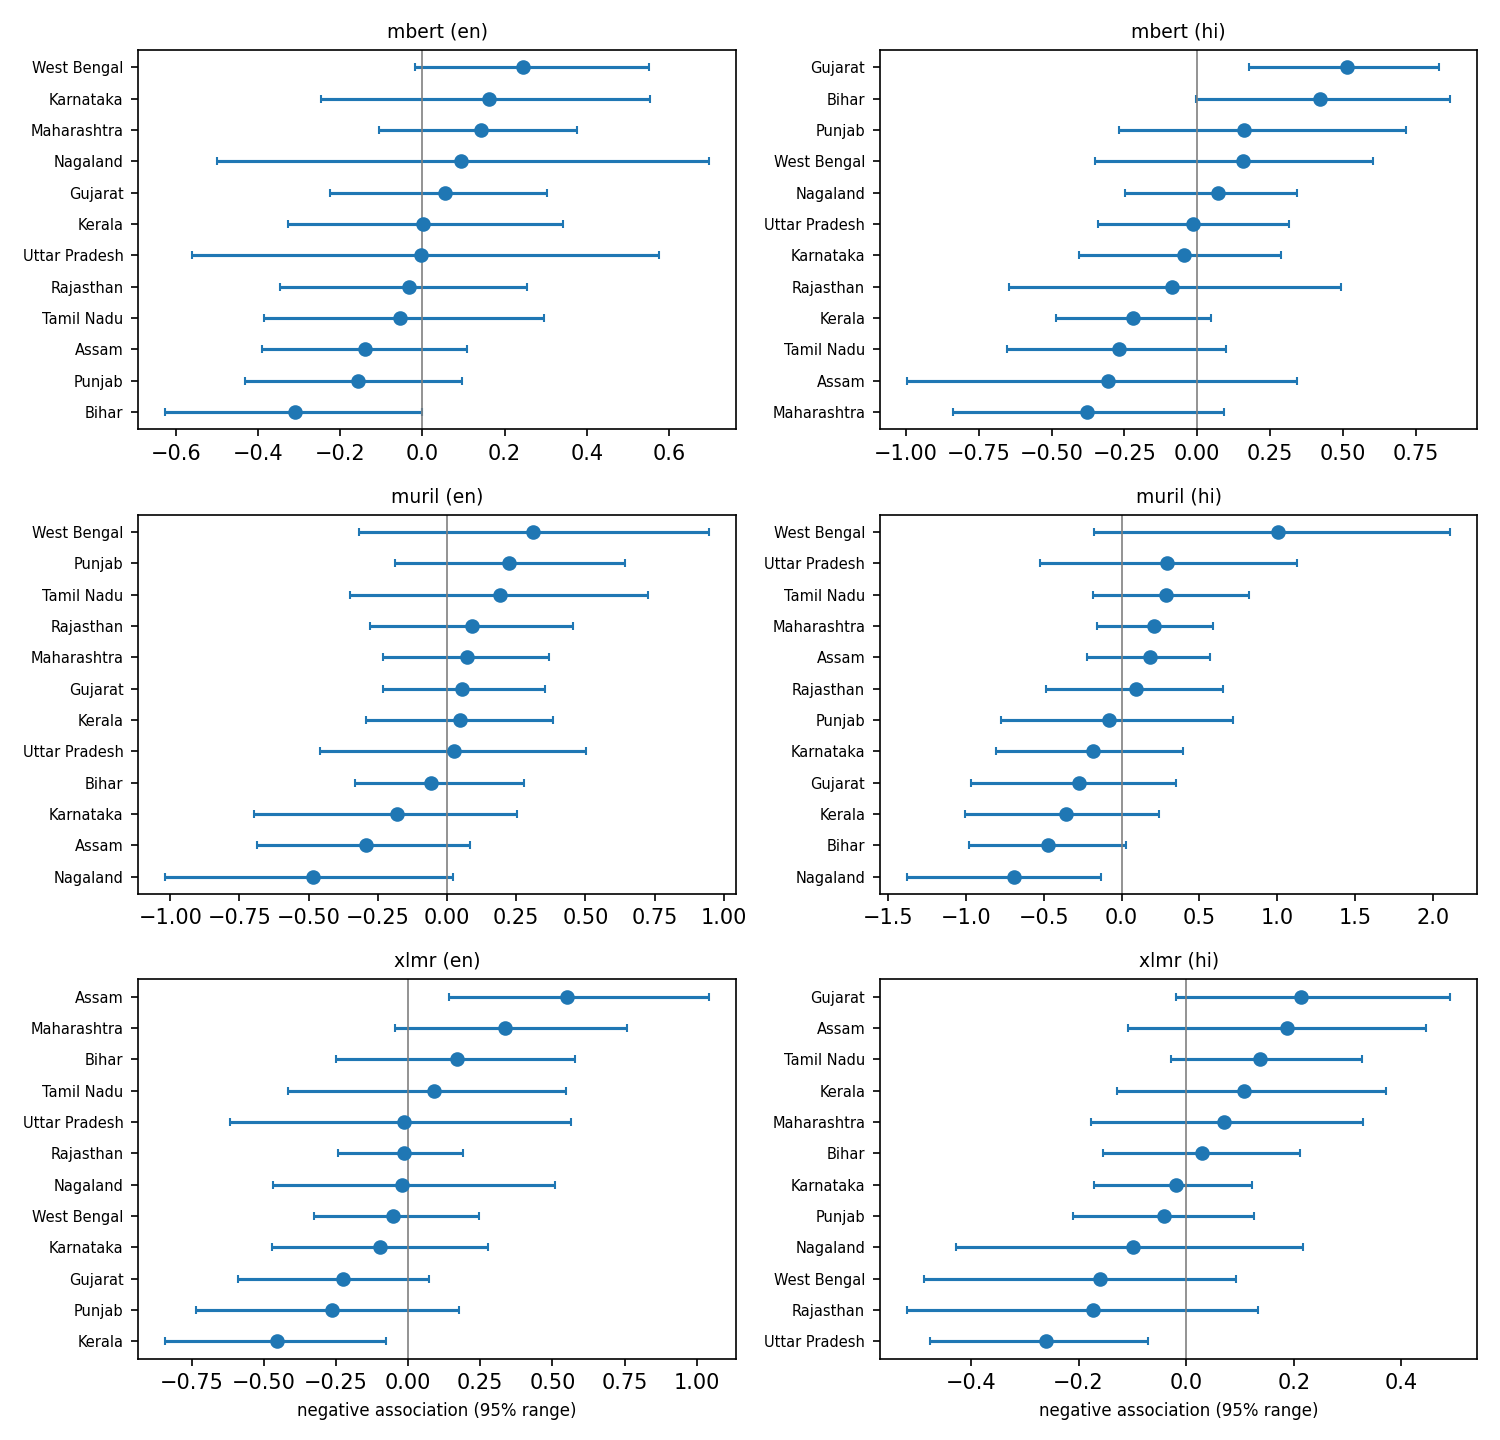

The table this chart was drawn from, first rows:
model, lang, identity, neg_association, ci_low, ci_high
mbert, en, Assam, -0.139, -0.39, 0.109
mbert, en, Bihar, -0.311, -0.626, -0.001
mbert, en, Gujarat, 0.055, -0.226, 0.304
mbert, en, Karnataka, 0.161, -0.248, 0.554
mbert, en, Kerala, 0.001, -0.328, 0.341
mbert, en, Maharashtra, 0.143, -0.105, 0.377
mbert, en, Nagaland, 0.093, -0.5, 0.697
mbert, en, Punjab, -0.158, -0.433, 0.096
mbert, en, Rajasthan, -0.032, -0.347, 0.254
mbert, en, Tamil Nadu, -0.054, -0.385, 0.297
mbert, en, Uttar Pradesh, -0.004, -0.562, 0.577
mbert, en, West Bengal, 0.245, -0.018, 0.551
mbert, hi, Assam, -0.306, -0.996, 0.342
mbert, hi, Bihar, 0.422, -0.005, 0.868
mbert, hi, Gujarat, 0.512, 0.176, 0.828
mbert, hi, Karnataka, -0.047, -0.405, 0.287
mbert, hi, Kerala, -0.221, -0.485, 0.046
mbert, hi, Maharashtra, -0.379, -0.838, 0.092
mbert, hi, Nagaland, 0.07, -0.249, 0.342
mbert, hi, Punjab, 0.161, -0.269, 0.715
mbert, hi, Rajasthan, -0.087, -0.645, 0.494
mbert, hi, Tamil Nadu, -0.268, -0.652, 0.098
mbert, hi, Uttar Pradesh, -0.013, -0.34, 0.316
mbert, hi, West Bengal, 0.156, -0.35, 0.604
muril, en, Assam, -0.291, -0.685, 0.084
muril, en, Bihar, -0.057, -0.331, 0.28
muril, en, Gujarat, 0.054, -0.232, 0.354
muril, en, Karnataka, -0.181, -0.696, 0.253
muril, en, Kerala, 0.046, -0.293, 0.383
muril, en, Maharashtra, 0.073, -0.232, 0.37
muril, en, Nagaland, -0.484, -1.018, 0.022
muril, en, Punjab, 0.225, -0.188, 0.643
muril, en, Rajasthan, 0.09, -0.277, 0.457
muril, en, Tamil Nadu, 0.19, -0.351, 0.725
muril, en, Uttar Pradesh, 0.024, -0.46, 0.501
muril, en, West Bengal, 0.312, -0.318, 0.946
muril, hi, Assam, 0.185, -0.219, 0.565
muril, hi, Bihar, -0.474, -0.981, 0.026
muril, hi, Gujarat, -0.273, -0.967, 0.352
muril, hi, Karnataka, -0.184, -0.803, 0.395
muril, hi, Kerala, -0.36, -1.006, 0.239
muril, hi, Maharashtra, 0.205, -0.159, 0.584
muril, hi, Nagaland, -0.692, -1.378, -0.13
muril, hi, Punjab, -0.082, -0.774, 0.717
muril, hi, Rajasthan, 0.094, -0.485, 0.654
muril, hi, Tamil Nadu, 0.284, -0.186, 0.816
muril, hi, Uttar Pradesh, 0.294, -0.521, 1.129
muril, hi, West Bengal, 1.003, -0.176, 2.11
xlmr, en, Assam, 0.55, 0.142, 1.042
xlmr, en, Bihar, 0.169, -0.25, 0.577
xlmr, en, Gujarat, -0.227, -0.591, 0.071
xlmr, en, Karnataka, -0.098, -0.471, 0.275
xlmr, en, Kerala, -0.456, -0.842, -0.078
xlmr, en, Maharashtra, 0.337, -0.047, 0.757
xlmr, en, Nagaland, -0.022, -0.468, 0.509
xlmr, en, Punjab, -0.263, -0.736, 0.176
xlmr, en, Rajasthan, -0.014, -0.245, 0.191
xlmr, en, Tamil Nadu, 0.089, -0.416, 0.548
xlmr, en, Uttar Pradesh, -0.014, -0.617, 0.564
xlmr, en, West Bengal, -0.052, -0.327, 0.246
... 12 more rows
